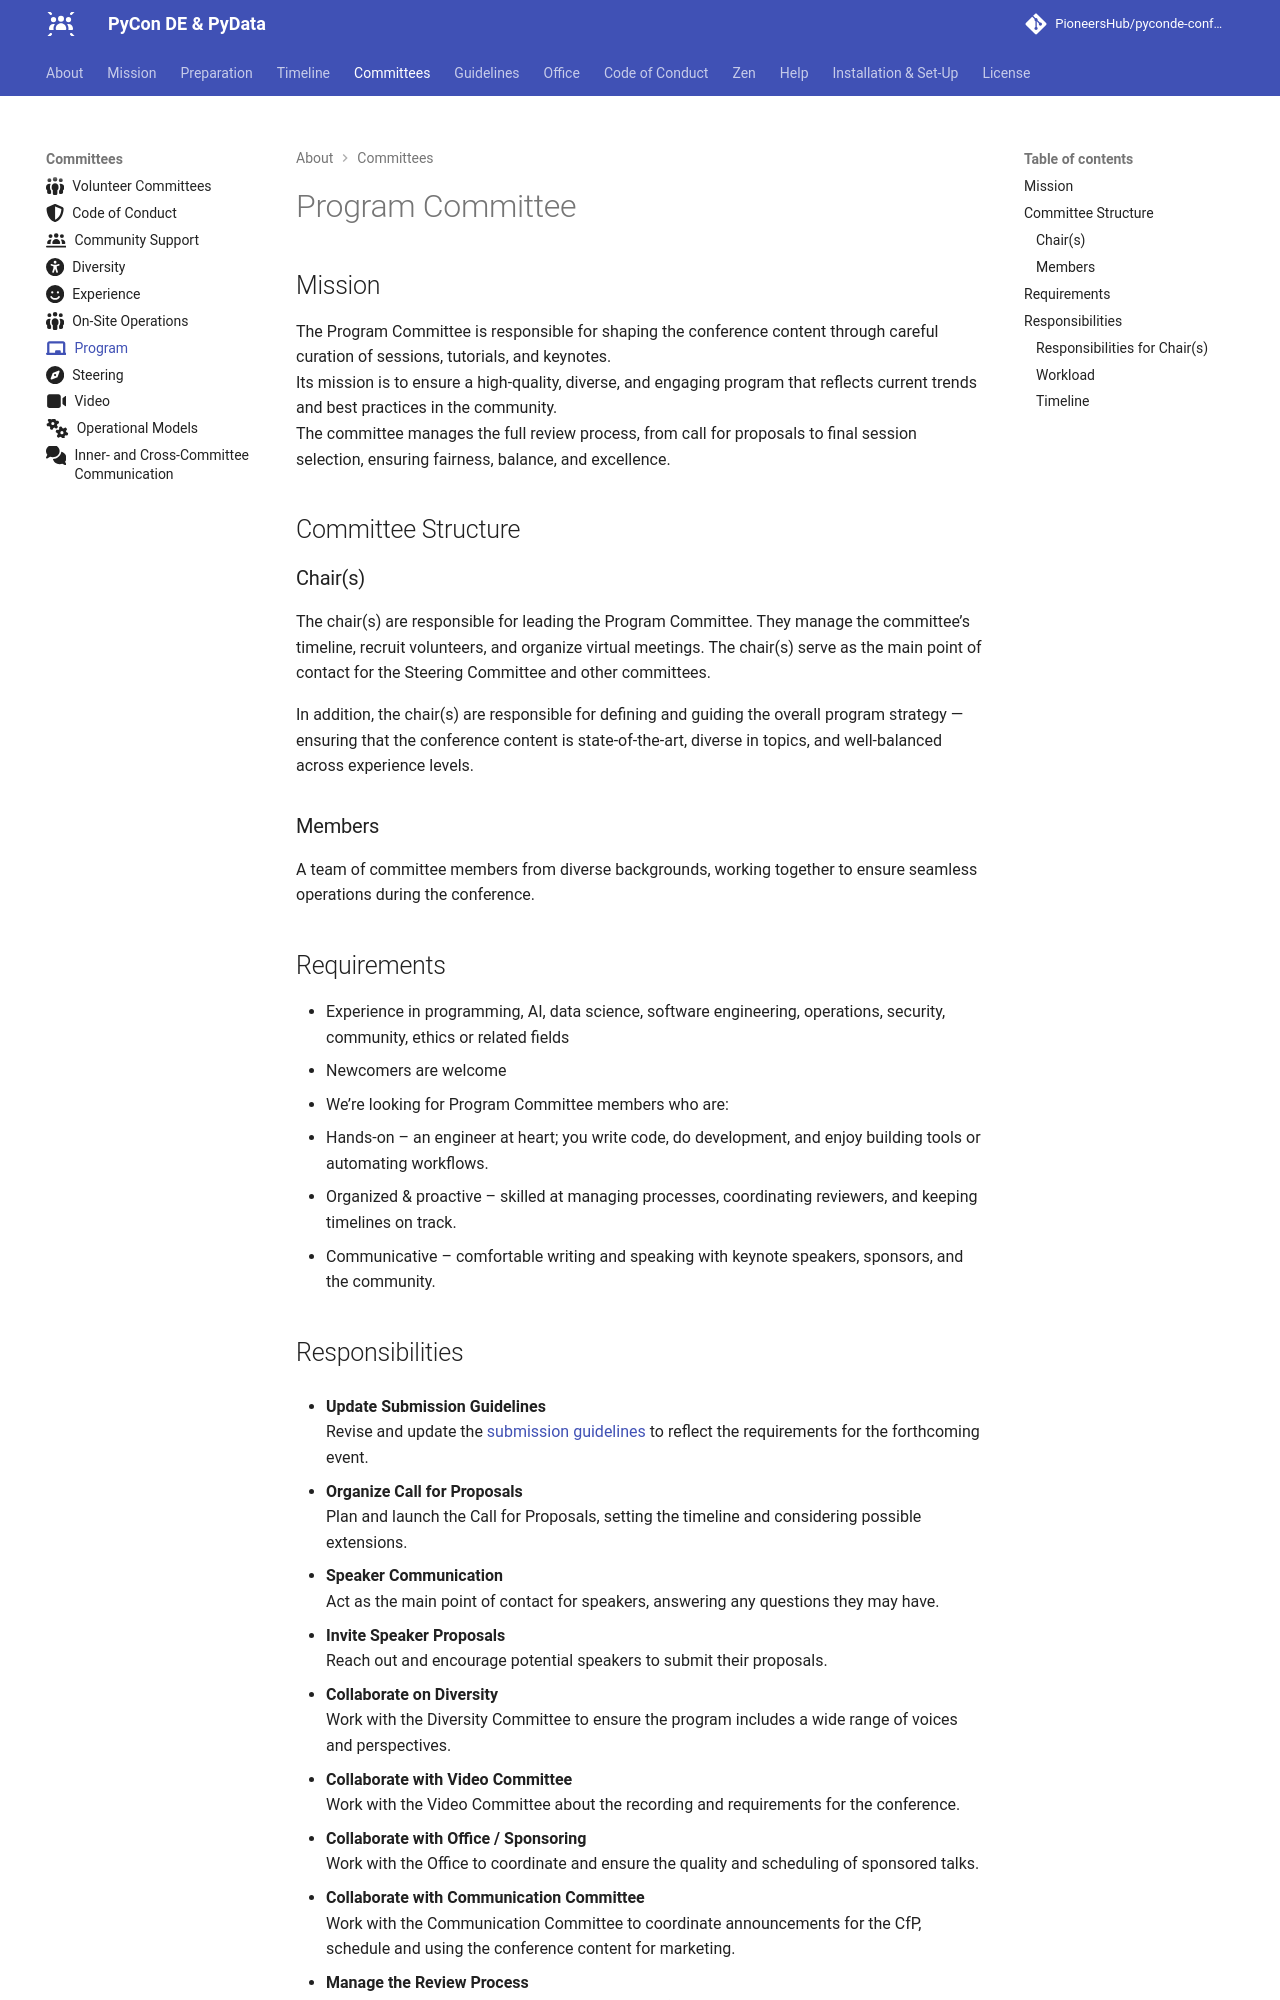

repository: PioneersHub/pyconde-conference · page: committees/program/index.html · generator: mkdocs

---
title: Program Committee
icon: fontawesome/solid/chalkboard
---

# Program Committee

## Mission

The Program Committee is responsible for shaping the conference content through careful curation of sessions, tutorials, and keynotes.  
Its mission is to ensure a high-quality, diverse, and engaging program that reflects current trends and best practices in the community.  
The committee manages the full review process, from call for proposals to final session selection, ensuring fairness, balance, and excellence.

## Committee Structure

### Chair(s)

The chair(s) are responsible for leading the Program Committee. They manage the committee’s timeline, recruit
volunteers, and organize virtual meetings. The chair(s) serve as the main point of contact for the Steering Committee
and other committees.

In addition, the chair(s) are responsible for defining and guiding the overall program strategy — ensuring that the
conference content is state-of-the-art, diverse in topics, and well-balanced across experience levels.

### Members

A team of committee members from diverse backgrounds, working together to ensure seamless operations during the
conference.

## Requirements

* Experience in programming, AI, data science, software engineering, operations, security, community, ethics or related
  fields
* Newcomers are welcome

* We’re looking for Program Committee members who are:

  * Hands-on – an engineer at heart; you write code, do development, and enjoy building tools or automating workflows.
  * Organized & proactive – skilled at managing processes, coordinating reviewers, and keeping timelines on track.
  * Communicative – comfortable writing and speaking with keynote speakers, sponsors, and the community.
